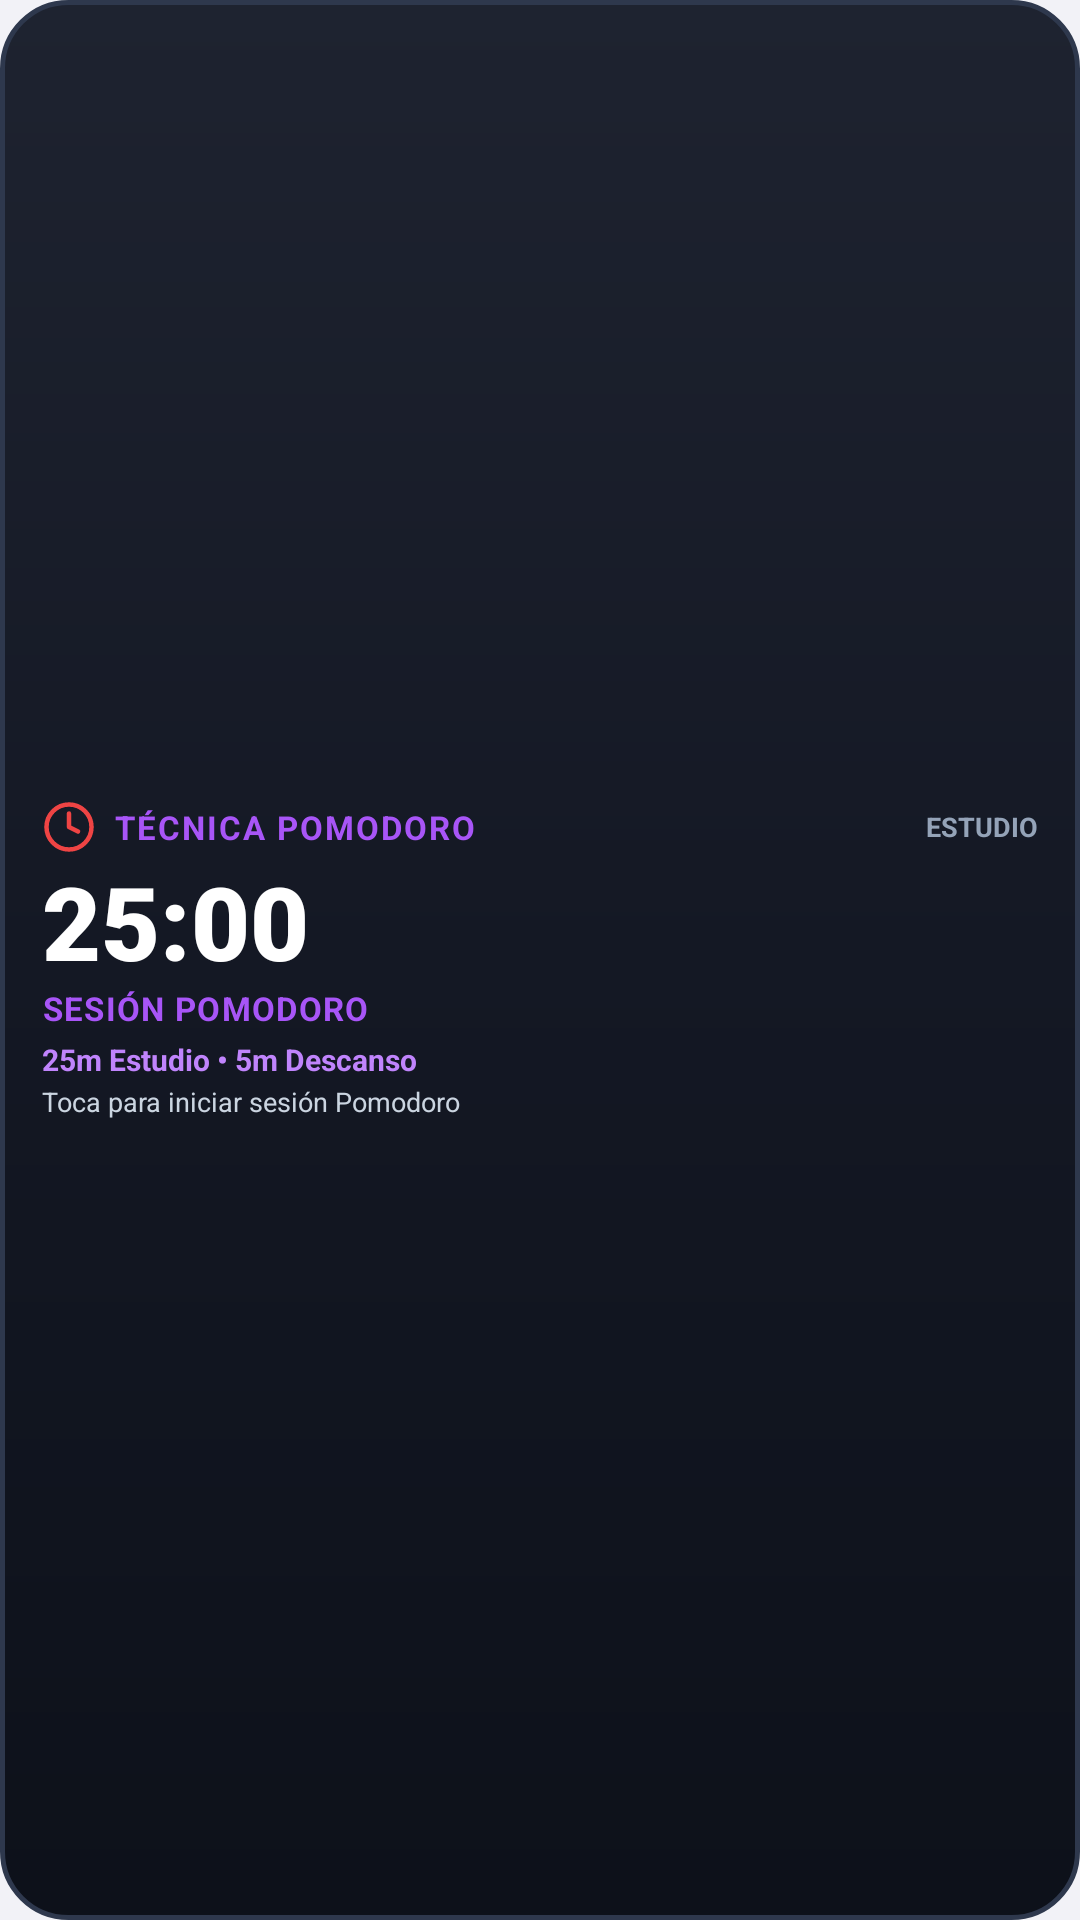

Layout XML and referenced resources for this Android screen:
<!-- AndroidManifest.xml: application theme AppTheme -->
<!-- res/layout/widget_pomodoro.xml -->
<?xml version="1.0" encoding="utf-8"?>
<LinearLayout xmlns:android="http://schemas.android.com/apk/res/android"
    android:id="@+id/widget_pomodoro_root"
    android:layout_width="match_parent"
    android:layout_height="match_parent"
    android:orientation="vertical"
    android:background="@drawable/widget_background"
    android:padding="14dp"
    android:gravity="center_vertical">

    
    <LinearLayout
        android:layout_width="match_parent"
        android:layout_height="wrap_content"
        android:orientation="horizontal"
        android:gravity="center_vertical"
        android:layout_marginBottom="4dp">

        <ImageView
            android:layout_width="18dp"
            android:layout_height="18dp"
            android:src="@drawable/ic_timer_vector"
            android:contentDescription="Pomodoro"
            android:layout_marginEnd="6dp" />

        <TextView
            android:layout_width="0dp"
            android:layout_height="wrap_content"
            android:layout_weight="1"
            android:text="TÉCNICA POMODORO"
            android:textColor="#A855F7"
            android:textSize="11sp"
            android:textStyle="bold"
            android:letterSpacing="0.06" />

        <TextView
            android:layout_width="wrap_content"
            android:layout_height="wrap_content"
            android:text="ESTUDIO"
            android:textColor="#94A3B8"
            android:textSize="9sp"
            android:textStyle="bold" />
    </LinearLayout>

    
    <LinearLayout
        android:layout_width="match_parent"
        android:layout_height="wrap_content"
        android:orientation="horizontal"
        android:gravity="center_vertical">

        
        <LinearLayout
            android:layout_width="0dp"
            android:layout_height="wrap_content"
            android:layout_weight="1"
            android:orientation="vertical">

            <TextView
                android:id="@+id/widget_pomodoro_time"
                android:layout_width="wrap_content"
                android:layout_height="wrap_content"
                android:text="25:00"
                android:textColor="#FFFFFF"
                android:textSize="34sp"
                android:textStyle="bold"
                android:fontFamily="sans-serif-black"
                android:includeFontPadding="false" />

            <TextView
                android:id="@+id/widget_pomodoro_mode"
                android:layout_width="wrap_content"
                android:layout_height="wrap_content"
                android:text="SESIÓN POMODORO"
                android:textColor="#A855F7"
                android:textSize="11sp"
                android:textStyle="bold"
                android:letterSpacing="0.04" />
        </LinearLayout>

        
        <ImageView
            android:id="@+id/widget_pomodoro_mascot"
            android:layout_width="48dp"
            android:layout_height="48dp"
            android:scaleType="fitCenter"
            android:src="@drawable/mascot_artyon_content"
            android:contentDescription="Mascota Pomodoro" />
    </LinearLayout>

    
    <TextView
        android:id="@+id/widget_pomodoro_cycles"
        android:layout_width="match_parent"
        android:layout_height="wrap_content"
        android:text="25m Estudio • 5m Descanso"
        android:textColor="#C084FC"
        android:textSize="10sp"
        android:textStyle="bold"
        android:layout_marginTop="3dp"
        android:maxLines="1"
        android:ellipsize="end" />

    <TextView
        android:id="@+id/widget_pomodoro_action"
        android:layout_width="match_parent"
        android:layout_height="wrap_content"
        android:text="Toca para iniciar sesión Pomodoro"
        android:textColor="#CBD5E1"
        android:textSize="9sp"
        android:layout_marginTop="1dp"
        android:maxLines="1"
        android:ellipsize="end" />

</LinearLayout>
<!-- resources referenced by this layout -->
<resources>
  <!-- drawable ic_timer_vector (drawable) -->
  <vector xmlns:android="http://schemas.android.com/apk/res/android"
      android:width="24dp"
      android:height="24dp"
      android:viewportWidth="24"
      android:viewportHeight="24">
      <path
          android:strokeColor="#EF4444"
          android:strokeWidth="2"
          android:strokeLineCap="round"
          android:strokeLineJoin="round"
          android:pathData="M12,2A10,10 0 1,0 22,12A10,10 0 0,0 12,2Z" />
      <path
          android:strokeColor="#EF4444"
          android:strokeWidth="2"
          android:strokeLineCap="round"
          android:strokeLineJoin="round"
          android:pathData="M12,6V12L16,14" />
  </vector>
  <!-- drawable widget_background (drawable) -->
  <?xml version="1.0" encoding="utf-8"?>
  <shape xmlns:android="http://schemas.android.com/apk/res/android"
      android:shape="rectangle">
      <corners android:radius="22dp" />
      <gradient
          android:startColor="#1E2330"
          android:centerColor="#141824"
          android:endColor="#0D111A"
          android:angle="270" />
      <stroke
          android:width="1.5dp"
          android:color="#2E384D" />
  </shape>
  <style name="AppTheme" parent="Theme.AppCompat.Light.DarkActionBar">
          
          <item name="colorPrimary">@color/colorPrimary</item>
          <item name="colorPrimaryDark">@color/colorPrimaryDark</item>
          <item name="colorAccent">@color/colorAccent</item>
          
          <item name="android:windowBackground">#F2F2F7</item>
      </style>
  <!-- not gathered from this repository: default colours our renderer supplied (Android Studio template values) -->
  <color name="colorPrimary">#FF6200EE</color>
  <color name="colorPrimaryDark">#FF3700B3</color>
  <color name="colorAccent">#FF03DAC5</color>
</resources>
